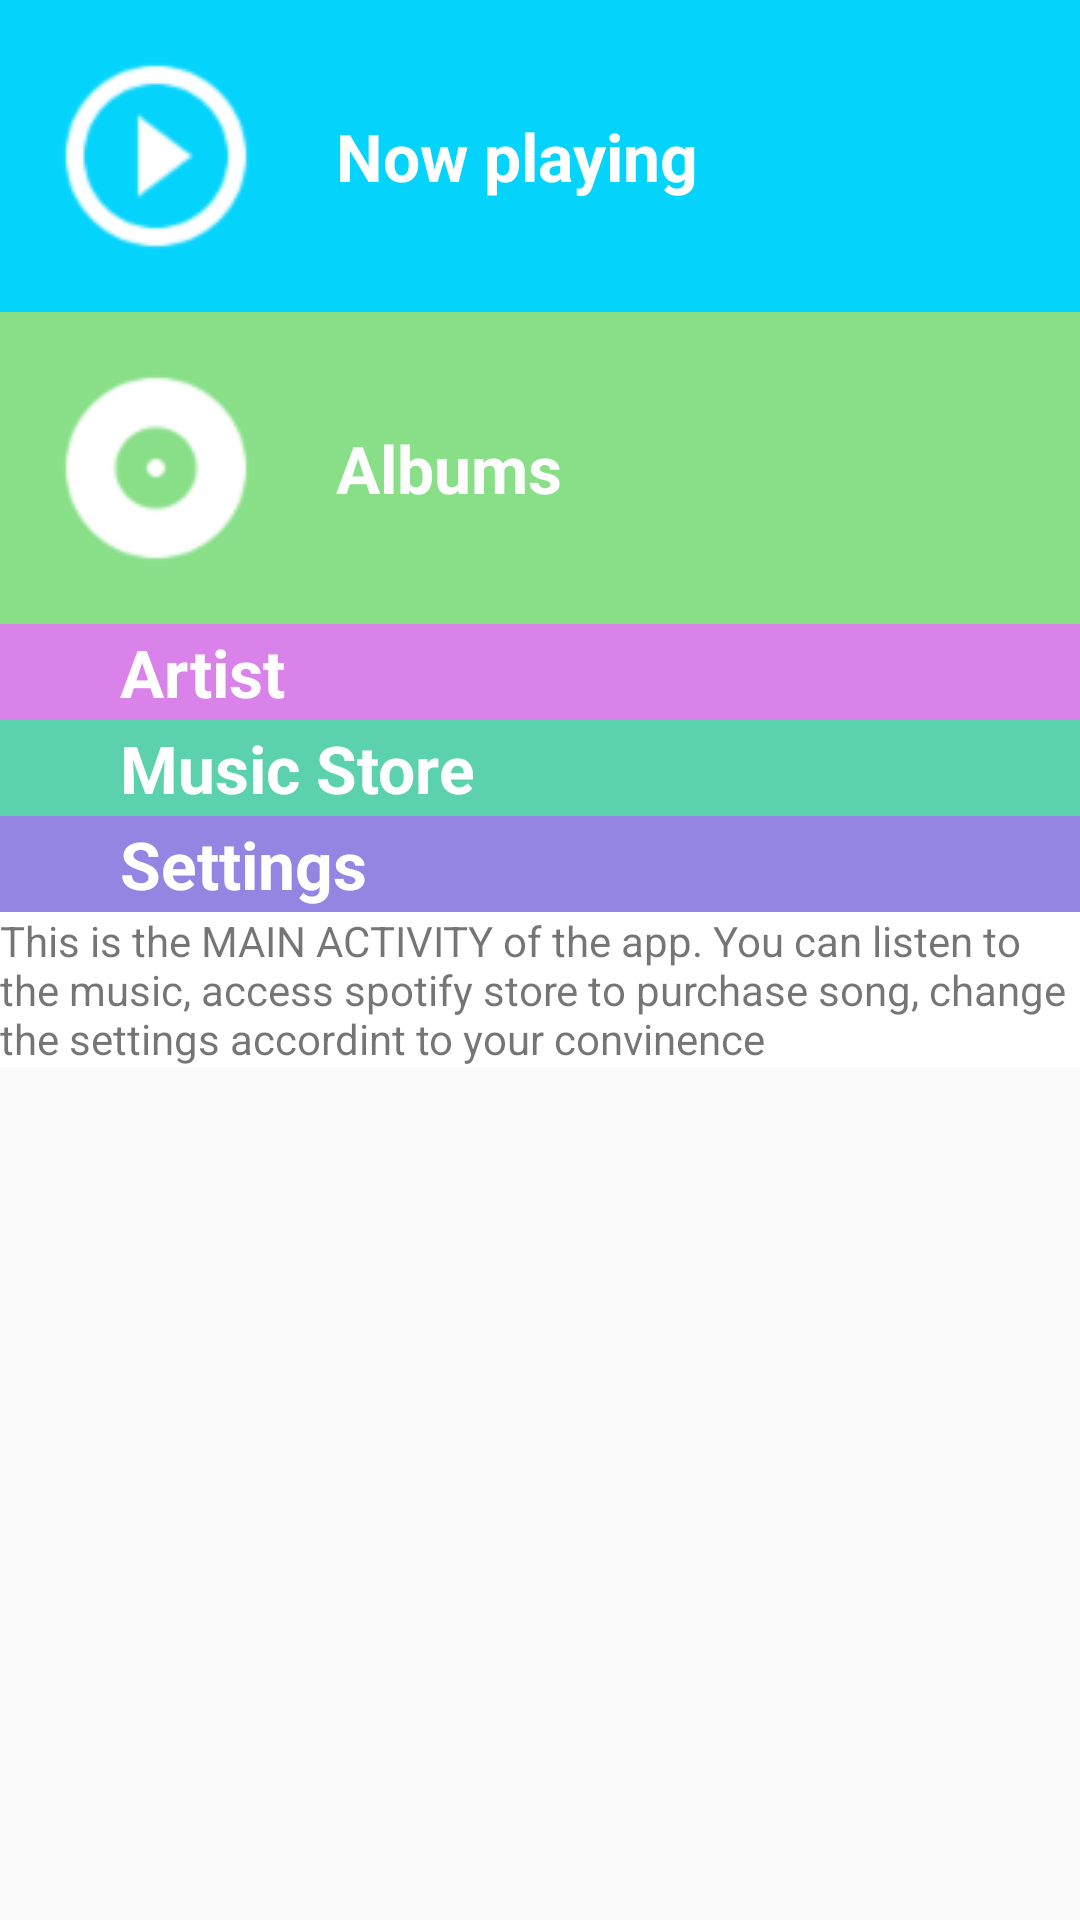

Reconstruct the res/layout file that produces this screen, plus the resources it refers to.
<!-- AndroidManifest.xml: application theme AppTheme -->
<!-- res/layout/activity_main.xml -->
<?xml version="1.0" encoding="utf-8"?>
<ScrollView xmlns:android="http://schemas.android.com/apk/res/android"
    xmlns:tools="http://schemas.android.com/tools"
    android:layout_width="match_parent"
    android:layout_height="match_parent">

    <LinearLayout
        android:layout_width="match_parent"
        android:layout_height="match_parent"
        android:background="@color/tan_background"
        android:orientation="vertical"
        android:weightSum="5"
        tools:context="com.example.dobry.musicalstructure.MainActivity">

        <LinearLayout
            android:id="@+id/nowPlaying"
            style="@style/MenuCategoryStyle"
            android:background="@color/category_now_playing"
            android:orientation="horizontal">

            <ImageView
                style="@style/MenuCategoryIcon"
                android:layout_width="wrap_content"
                android:layout_height="wrap_content"
                android:contentDescription="@string/now_playing"
                android:src="@drawable/ic_play_circle_outline_black_24dp" />

            <TextView
                style="@style/MenuCategoryText"
                android:layout_width="wrap_content"
                android:layout_height="match_parent"
                android:text="@string/now_playing" />

        </LinearLayout>


        <LinearLayout
            android:id="@+id/albums"
            style="@style/MenuCategoryStyle"
            android:background="@color/category_albums"
            android:orientation="horizontal">

            <ImageView
                style="@style/MenuCategoryIcon"
                android:layout_width="wrap_content"
                android:layout_height="wrap_content"
                android:contentDescription="@string/albums"
                android:src="@drawable/ic_album_black_24dp" />

            <TextView
                style="@style/MenuCategoryText"
                android:layout_width="wrap_content"
                android:layout_height="match_parent"
                android:text="@string/albums" />

        </LinearLayout>


        <LinearLayout
            android:id="@+id/artists"
            style="@style/MenuCategoryStyle"
            android:background="@color/category_artists"
            android:orientation="horizontal">

            <ImageView
                style="@style/MenuCategoryIcon"
                android:layout_width="wrap_content"
                android:layout_height="wrap_content"
                android:contentDescription="@string/artist"
                android:src="@drawable/ic_recent_actors_black_24dp" />

            <TextView
                style="@style/MenuCategoryText"
                android:layout_width="wrap_content"
                android:layout_height="match_parent"
                android:text="@string/artist" />

        </LinearLayout>

        <LinearLayout
            android:id="@+id/musicStore"
            style="@style/MenuCategoryStyle"
            android:background="@color/category_music_store"
            android:orientation="horizontal">

            <ImageView
                style="@style/MenuCategoryIcon"
                android:layout_width="wrap_content"
                android:layout_height="wrap_content"
                android:contentDescription="@string/music_store"
                android:src="@drawable/ic_shopping_basket_black_24dp" />

            <TextView
                style="@style/MenuCategoryText"
                android:layout_width="wrap_content"
                android:layout_height="match_parent"
                android:text="@string/music_store" />

        </LinearLayout>

        <LinearLayout
            android:id="@+id/settings"
            style="@style/MenuCategoryStyle"
            android:background="@color/category_settings"
            android:orientation="horizontal">

            <ImageView
                style="@style/MenuCategoryIcon"
                android:layout_width="wrap_content"
                android:layout_height="wrap_content"
                android:contentDescription="@string/settings"
                android:src="@drawable/ic_settings_input_composite_black_24dp" />

            <TextView
                style="@style/MenuCategoryText"
                android:layout_width="wrap_content"
                android:layout_height="match_parent"
                android:text="@string/settings" />

        </LinearLayout>

        <TextView
            android:layout_width="match_parent"
            android:layout_height="wrap_content"
            android:background="@android:color/white"
            android:text="@string/main_activity_description" />

    </LinearLayout>
</ScrollView>
<!-- resources referenced by this layout -->
<resources>
  <color name="category_albums">#88df88</color>
  <color name="category_artists">#d982e9</color>
  <color name="category_music_store">#5bd2ad</color>
  <color name="category_now_playing">#04d3fc</color>
  <color name="category_settings">#9385e1</color>
  <color name="tan_background">#FFF7DA</color>
  <!-- drawable ic_album_black_24dp: png bitmap (drawable, 1409 bytes) -->
  <!-- drawable ic_play_circle_outline_black_24dp: png bitmap (drawable, 1764 bytes) -->
  <string name="albums">Albums</string>
  <string name="artist">Artist</string>
  <string name="main_activity_description">This is the MAIN ACTIVITY of the app. You can listen to the music, access spotify store to purchase song, change the settings accordint to your convinence</string>
  <string name="music_store">Music Store</string>
  <string name="now_playing">Now playing</string>
  <string name="settings">Settings</string>
  <style name="MenuCategoryIcon">
          <item name="android:padding">16dp</item>
          <item name="android:tint">@android:color/background_light</item>
      </style>
  
      
      &gt;
  <style name="MenuCategoryStyle">
          <item name="android:layout_width">match_parent</item>
          <item name="android:layout_height">0dp</item>
          <item name="android:layout_weight">1</item>
          <item name="android:gravity">center_vertical</item>
      </style>
  <style name="MenuCategoryText">
          <item name="android:gravity">center_vertical</item>
          <item name="android:textColor">@android:color/white</item>
          <item name="android:textStyle">bold</item>
          <item name="android:textAppearance">?android:textAppearanceLarge</item>
          <item name="android:paddingLeft">8dp</item>
      </style>
  <style name="AppTheme" parent="Theme.AppCompat.Light.DarkActionBar">
          
          <item name="colorPrimary">@color/primary_color</item>
          <item name="colorPrimaryDark">@color/primary_dark_color</item>
  
      </style>
  <color name="primary_color">#9782f2</color>
  <color name="primary_dark_color">#008cff</color>
</resources>
